The GitHub repository abi131205/EYE_SCLERA_DETECTION contains a labelled image folder "split" with 2 categories: jaundice, normal. Examples follow, each with its label.

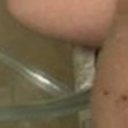
Label: normal

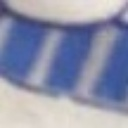
Label: normal

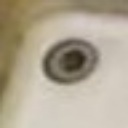
Label: jaundice

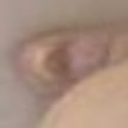
Label: normal

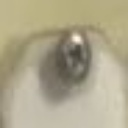
Label: jaundice

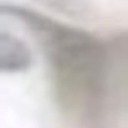
Label: normal
